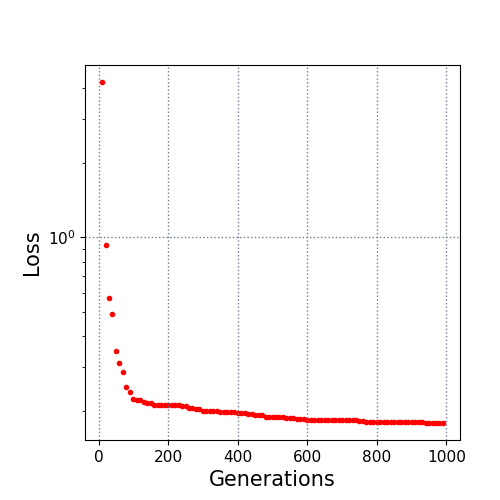

Values plotted in this chart, from the file beside it:
10.0, 4.232217
20.0, 0.9307
30.0, 0.5693
40.0, 0.492
50.0, 0.3496
60.0, 0.3112
70.0, 0.2877
80.0, 0.2505
90.0, 0.2392
100.0, 0.2226
110.0, 0.2214
120.0, 0.2203
130.0, 0.2175
140.0, 0.2143
150.0, 0.2143
160.0, 0.2113
170.0, 0.211
180.0, 0.2106
190.0, 0.2106
200.0, 0.2106
210.0, 0.2104
220.0, 0.2104
230.0, 0.2104
240.0, 0.2103
250.0, 0.2094
260.0, 0.206
270.0, 0.2053
280.0, 0.2028
290.0, 0.2027
300.0, 0.2007
310.0, 0.2007
320.0, 0.2006
330.0, 0.199
340.0, 0.199
350.0, 0.1982
360.0, 0.1982
370.0, 0.1982
380.0, 0.1979
390.0, 0.1977
400.0, 0.1965
410.0, 0.1965
420.0, 0.1965
430.0, 0.1948
440.0, 0.1948
450.0, 0.1929
460.0, 0.192
470.0, 0.1918
480.0, 0.1892
490.0, 0.1891
500.0, 0.1885
510.0, 0.1885
520.0, 0.1885
530.0, 0.1885
540.0, 0.1879
550.0, 0.1874
560.0, 0.1874
570.0, 0.1848
580.0, 0.1848
590.0, 0.1848
600.0, 0.1843
610.0, 0.1843
... 38 more rows
